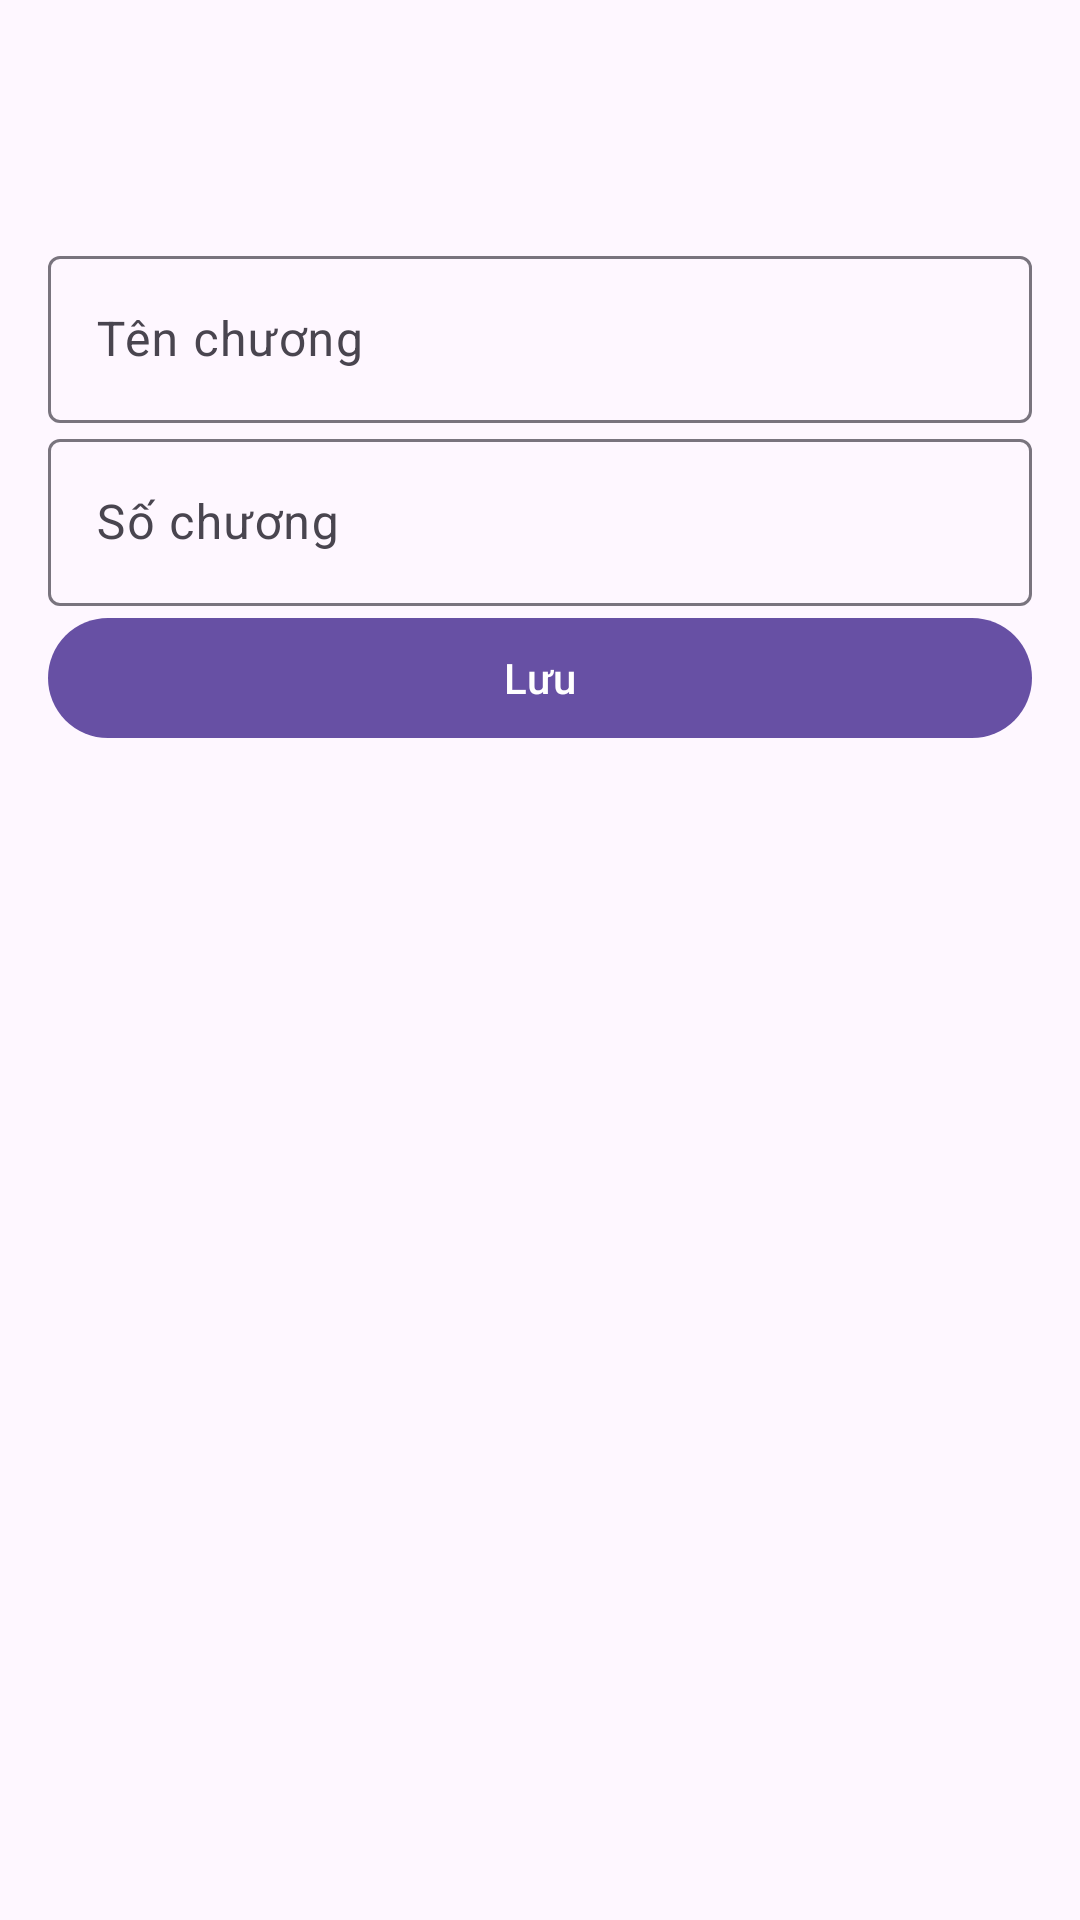

Reconstruct the res/layout file that produces this screen, plus the resources it refers to.
<!-- AndroidManifest.xml: application theme Theme.QuanLiTruyen -->
<!-- res/layout/activity_add_chuong.xml -->
<androidx.constraintlayout.widget.ConstraintLayout xmlns:android="http://schemas.android.com/apk/res/android"
    xmlns:app="http://schemas.android.com/apk/res-auto"
    android:layout_width="match_parent"
    android:layout_height="match_parent"
    android:padding="16dp">

    <com.google.android.material.appbar.MaterialToolbar
        android:id="@+id/topAppBar"
        android:layout_width="0dp"
        android:layout_height="wrap_content"
        android:title="Thêm chương"
        app:layout_constraintTop_toTopOf="parent"
        app:layout_constraintStart_toStartOf="parent"
        app:layout_constraintEnd_toEndOf="parent" />

    <com.google.android.material.textfield.TextInputLayout
        android:id="@+id/layoutTenChuong"
        android:layout_width="0dp"
        android:layout_height="wrap_content"
        app:layout_constraintTop_toBottomOf="@id/topAppBar"
        app:layout_constraintStart_toStartOf="parent"
        app:layout_constraintEnd_toEndOf="parent">

        <com.google.android.material.textfield.TextInputEditText
            android:id="@+id/edtTenChuong"
            android:hint="Tên chương"
            android:layout_width="match_parent"
            android:layout_height="wrap_content" />
    </com.google.android.material.textfield.TextInputLayout>

    <com.google.android.material.textfield.TextInputLayout
        android:id="@+id/layoutSoChuong"
        android:layout_width="0dp"
        android:layout_height="wrap_content"
        app:layout_constraintTop_toBottomOf="@id/layoutTenChuong"
        app:layout_constraintStart_toStartOf="parent"
        app:layout_constraintEnd_toEndOf="parent">

        <com.google.android.material.textfield.TextInputEditText
            android:id="@+id/edtSoChuong"
            android:hint="Số chương"
            android:inputType="number"
            android:layout_width="match_parent"
            android:layout_height="wrap_content" />
    </com.google.android.material.textfield.TextInputLayout>

    <com.google.android.material.button.MaterialButton
        android:id="@+id/btnLuu"
        android:layout_width="0dp"
        android:layout_height="wrap_content"
        android:text="Lưu"
        app:layout_constraintTop_toBottomOf="@id/layoutSoChuong"
        app:layout_constraintStart_toStartOf="parent"
        app:layout_constraintEnd_toEndOf="parent" />

</androidx.constraintlayout.widget.ConstraintLayout>
<!-- resources referenced by this layout -->
<resources>
  <style name="Theme.QuanLiTruyen" parent="Base.Theme.QuanLiTruyen" />
  <style name="Base.Theme.QuanLiTruyen" parent="Theme.Material3.DayNight.NoActionBar">
          
          
      </style>
</resources>
